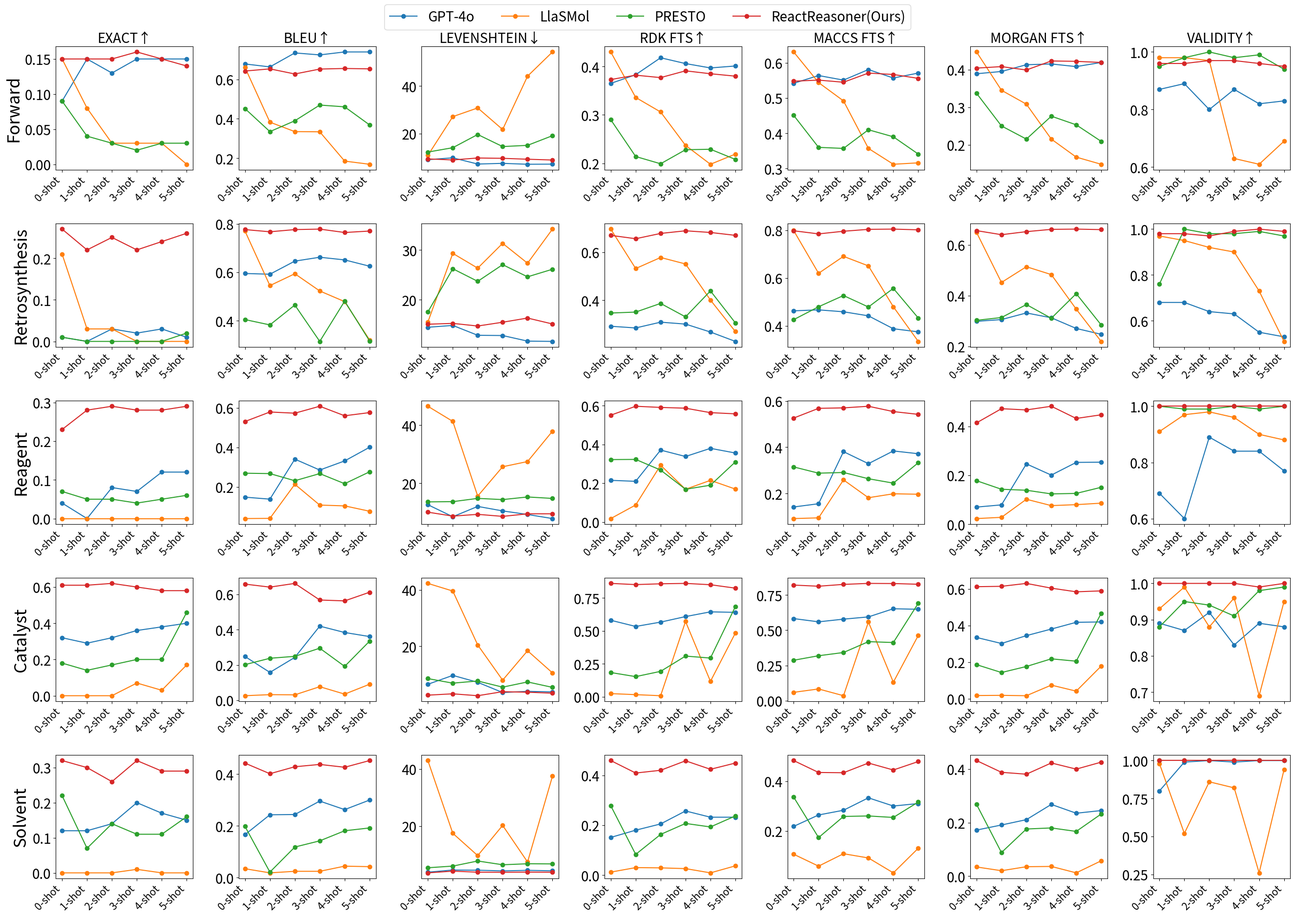

Here is the Python script that generated this plot: (Note: this script raises an exception after producing the figure.)
import matplotlib.pyplot as plt
import matplotlib as mpl
import random
import json
import numpy as np


mpl.rcParams.update({
    'font.size': 20,        # 기본 글씨 크기
    'axes.labelsize': 25,   # x, y축 label 폰트 크기
    'axes.titlesize': 20,   # subplot title 폰트 크기
    'xtick.labelsize': 15,  # x축 tick 폰트 크기
    'ytick.labelsize': 20,  # y축 tick 폰트 크기
    'legend.fontsize': 20,  # 범례 폰트 크기
})


# Example task, reasoning, shot, seed, and metric lists
task_names = ["forward", "retro", "reagent", "catalyst", "solvent"]
# task_names = ["forward"]
# use_reasoning_texts = ["w/o reasoning instruction", "w/ reasoning instruction"]
# reasoning = ["no", "generated", "manual"]
methods = ["GPT-4o", "LlaSMol", "PRESTO", "ReactReasoner(Ours)"]
# n_shot_texts = ["0-shot", "1-shot", "2-shot", "3-shot", "4-shot", "5-shot", "6-shot", "7-shot"]
n_shot_texts = ["0-shot", "1-shot", "2-shot", "3-shot", "4-shot", "5-shot"]
# seed_texts = ["seed0", "seed1", "seed2", "seed3"]
metrics = ["exact_match", "bleu", "levenshtein", "rdk_sims", "maccs_sims", "morgan_sims", "validity"]


task_names_to_name = {
    "forward": "Forward",
    "retro": "Retrosynthesis",
    "reagent": "Reagent",
    "catalyst": "Catalyst",
    "solvent": "Solvent"
}

metric_to_name = {
    "exact_match": "EXACT↑",
    "bleu": "BLEU↑",
    "levenshtein": "LEVENSHTEIN↓",
    "rdk_sims": "RDK FTS↑",
    "maccs_sims": "MACCS FTS↑",
    "morgan_sims": "MORGAN FTS↑",
    "validity": "VALIDITY↑"
}


        # "ReactReasoner(Ours)": {
        #     "0-shot": {
        #         "exact_match": ,
        #         "bleu": ,
        #         "levenshtein": ,
        #         "rdk_sims": ,
        #         "maccs_sims": ,
        #         "morgan_sims": ,
        #         "validity": 
        #     },
        #     "1-shot": {
        #         "exact_match": ,
        #         "bleu": ,
        #         "levenshtein": ,
        #         "rdk_sims": ,
        #         "maccs_sims": ,
        #         "morgan_sims": ,
        #         "validity": 
        #     },
        #     "2-shot": {
        #         "exact_match": ,
        #         "bleu": ,
        #         "levenshtein": ,
        #         "rdk_sims": ,
        #         "maccs_sims": ,
        #         "morgan_sims": ,
        #         "validity": 
        #     },
        #     "3-shot": {
        #         "exact_match": ,
        #         "bleu": ,
        #         "levenshtein": ,
        #         "rdk_sims": ,
        #         "maccs_sims": ,
        #         "morgan_sims": ,
        #         "validity": 
        #     },
        #     "4-shot": {
        #         "exact_match": ,
        #         "bleu": ,
        #         "levenshtein": ,
        #         "rdk_sims": ,
        #         "maccs_sims": ,
        #         "morgan_sims": ,
        #         "validity": 
        #     },
        #     "5-shot": {
        #         "exact_match": ,
        #         "bleu": ,
        #         "levenshtein": ,
        #         "rdk_sims": ,
        #         "maccs_sims": ,
        #         "morgan_sims": ,
        #         "validity": 
        #     },
        # },

d = {
    "forward": {
        "GPT-4o": {
            "0-shot": {
                "exact_match": 0.09,
                "bleu": 0.679,
                "levenshtein": 9.08,
                "rdk_sims": 0.365,
                "maccs_sims": 0.542,
                "morgan_sims": 0.389,
                "validity": 0.87
            },
            "1-shot": {
                "exact_match": 0.15,
                "bleu": 0.664,
                "levenshtein": 9.85,
                "rdk_sims": 0.383,
                "maccs_sims": 0.564,
                "morgan_sims": 0.395,
                "validity": 0.89
            },
            "2-shot": {
                "exact_match": 0.13,
                "bleu": 0.735,
                "levenshtein": 7.24,
                "rdk_sims": 0.418,
                "maccs_sims": 0.551,
                "morgan_sims": 0.413,
                "validity": 0.8
            },
            "3-shot": {
                "exact_match": 0.15,
                "bleu": 0.725,
                "levenshtein": 7.53,
                "rdk_sims": 0.406,
                "maccs_sims": 0.581,
                "morgan_sims": 0.415,
                "validity": 0.87
            },
            "4-shot": {
                "exact_match": 0.15,
                "bleu": 0.74,
                "levenshtein": 7.15,
                "rdk_sims": 0.397,
                "maccs_sims": 0.557,
                "morgan_sims": 0.408,
                "validity": 0.82
            },
            "5-shot": {
                "exact_match": 0.15,
                "bleu": 0.74,
                "levenshtein": 7.2,
                "rdk_sims": 0.401,
                "maccs_sims": 0.571,
                "morgan_sims": 0.419,
                "validity": 0.83
            },
        },
        "LlaSMol": {
            "0-shot": {
                "exact_match": 0.15,
                "bleu": 0.661,
                "levenshtein": 10.89,
                "rdk_sims": 0.43,
                "maccs_sims": 0.631,
                "morgan_sims": 0.447,
                "validity": 0.98
            },
            "1-shot": {
                "exact_match": 0.08,
                "bleu": 0.383,
                "levenshtein": 27.15,
                "rdk_sims": 0.336,
                "maccs_sims": 0.544,
                "morgan_sims": 0.345,
                "validity": 0.98
            },
            "2-shot": {
                "exact_match": 0.03,
                "bleu": 0.335,
                "levenshtein": 30.8,
                "rdk_sims": 0.306,
                "maccs_sims": 0.492,
                "morgan_sims": 0.308,
                "validity": 0.97
            },
            "3-shot": {
                "exact_match": 0.03,
                "bleu": 0.334,
                "levenshtein": 21.74,
                "rdk_sims": 0.237,
                "maccs_sims": 0.357,
                "morgan_sims": 0.215,
                "validity": 0.63
            },
            "4-shot": {
                "exact_match": 0.03,
                "bleu": 0.185,
                "levenshtein": 44.14,
                "rdk_sims": 0.198,
                "maccs_sims": 0.312,
                "morgan_sims": 0.167,
                "validity": 0.61
            },
            "5-shot": {
                "exact_match": 0,
                "bleu": 0.169,
                "levenshtein": 54.31,
                "rdk_sims": 0.219,
                "maccs_sims": 0.316,
                "morgan_sims": 0.148,
                "validity": 0.69
            },
        },
        "PRESTO": {
            "0-shot": {
                "exact_match": 0.09,
                "bleu": 0.452,
                "levenshtein": 12.27,
                "rdk_sims": 0.29,
                "maccs_sims": 0.451,
                "morgan_sims": 0.337,
                "validity": 0.95
            },
            "1-shot": {
                "exact_match": 0.04,
                "bleu": 0.335,
                "levenshtein": 14.1,
                "rdk_sims": 0.214,
                "maccs_sims": 0.36,
                "morgan_sims": 0.25,
                "validity": 0.98
            },
            "2-shot": {
                "exact_match": 0.03,
                "bleu": 0.39,
                "levenshtein": 19.65,
                "rdk_sims": 0.199,
                "maccs_sims": 0.357,
                "morgan_sims": 0.215,
                "validity": 1
            },
            "3-shot": {
                "exact_match": 0.02,
                "bleu": 0.47,
                "levenshtein": 14.58,
                "rdk_sims": 0.228,
                "maccs_sims": 0.41,
                "morgan_sims": 0.276,
                "validity": 0.98
            },
            "4-shot": {
                "exact_match": 0.03,
                "bleu": 0.461,
                "levenshtein": 15.09,
                "rdk_sims": 0.229,
                "maccs_sims": 0.39,
                "morgan_sims": 0.253,
                "validity": 0.99
            },
            "5-shot": {
                "exact_match": 0.03,
                "bleu": 0.369,
                "levenshtein": 19.15,
                "rdk_sims": 0.208,
                "maccs_sims": 0.341,
                "morgan_sims": 0.209,
                "validity": 0.94
            },
        },
        "ReactReasoner(Ours)": {
            "0-shot": {
                "exact_match": 0.15,
                "bleu": 0.643,
                "levenshtein": 9.4,
                "rdk_sims": 0.373,
                "maccs_sims": 0.548,
                "morgan_sims": 0.404,
                "validity": 0.96
            },
            "1-shot": {
                "exact_match": 0.15,
                "bleu": 0.654,
                "levenshtein": 8.96,
                "rdk_sims": 0.382,
                "maccs_sims": 0.551,
                "morgan_sims": 0.408,
                "validity": 0.96
            },
            "2-shot": {
                "exact_match": 0.15,
                "bleu": 0.628,
                "levenshtein": 9.78,
                "rdk_sims": 0.377,
                "maccs_sims": 0.545,
                "morgan_sims": 0.399,
                "validity": 0.97
            },
            "3-shot": {
                "exact_match": 0.16,
                "bleu": 0.653,
                "levenshtein": 9.64,
                "rdk_sims": 0.391,
                "maccs_sims": 0.571,
                "morgan_sims": 0.423,
                "validity": 0.97
            },
            "4-shot": {
                "exact_match": 0.15,
                "bleu": 0.656,
                "levenshtein": 9.26,
                "rdk_sims": 0.385,
                "maccs_sims": 0.567,
                "morgan_sims": 0.422,
                "validity": 0.96
            },
            "5-shot": {
                "exact_match": 0.14,
                "bleu": 0.654,
                "levenshtein": 8.93,
                "rdk_sims": 0.38,
                "maccs_sims": 0.556,
                "morgan_sims": 0.419,
                "validity": 0.95
            },
        },
    },
    "retro": {
        "GPT-4o": {
            "0-shot": {
                "exact_match": 0.01,
                "bleu": 0.595,
                "levenshtein": 14.47,
                "rdk_sims": 0.292,
                "maccs_sims": 0.463,
                "morgan_sims": 0.299,
                "validity": 0.68
            },
            "1-shot": {
                "exact_match": 0,
                "bleu": 0.592,
                "levenshtein": 14.84,
                "rdk_sims": 0.285,
                "maccs_sims": 0.467,
                "morgan_sims": 0.306,
                "validity": 0.68
            },
            "2-shot": {
                "exact_match": 0.03,
                "bleu": 0.646,
                "levenshtein": 12.86,
                "rdk_sims": 0.309,
                "maccs_sims": 0.459,
                "morgan_sims": 0.332,
                "validity": 0.64
            },
            "3-shot": {
                "exact_match": 0.02,
                "bleu": 0.662,
                "levenshtein": 12.81,
                "rdk_sims": 0.301,
                "maccs_sims": 0.442,
                "morgan_sims": 0.313,
                "validity": 0.63
            },
            "4-shot": {
                "exact_match": 0.03,
                "bleu": 0.651,
                "levenshtein": 11.69,
                "rdk_sims": 0.268,
                "maccs_sims": 0.388,
                "morgan_sims": 0.271,
                "validity": 0.55
            },
            "5-shot": {
                "exact_match": 0.01,
                "bleu": 0.625,
                "levenshtein": 11.63,
                "rdk_sims": 0.229,
                "maccs_sims": 0.375,
                "morgan_sims": 0.248,
                "validity": 0.53
            },
        },
        "LlaSMol": {
            "0-shot": {
                "exact_match": 0.21,
                "bleu": 0.77,
                "levenshtein": 15.51,
                "rdk_sims": 0.696,
                "maccs_sims": 0.799,
                "morgan_sims": 0.649,
                "validity": 0.97
            },
            "1-shot": {
                "exact_match": 0.03,
                "bleu": 0.545,
                "levenshtein": 29.31,
                "rdk_sims": 0.532,
                "maccs_sims": 0.62,
                "morgan_sims": 0.452,
                "validity": 0.95
            },
            "2-shot": {
                "exact_match": 0.03,
                "bleu": 0.594,
                "levenshtein": 26.34,
                "rdk_sims": 0.578,
                "maccs_sims": 0.691,
                "morgan_sims": 0.514,
                "validity": 0.92
            },
            "3-shot": {
                "exact_match": 0,
                "bleu": 0.523,
                "levenshtein": 31.32,
                "rdk_sims": 0.551,
                "maccs_sims": 0.651,
                "morgan_sims": 0.483,
                "validity": 0.9
            },
            "4-shot": {
                "exact_match": 0,
                "bleu": 0.479,
                "levenshtein": 27.33,
                "rdk_sims": 0.401,
                "maccs_sims": 0.48,
                "morgan_sims": 0.347,
                "validity": 0.73
            },
            "5-shot": {
                "exact_match": 0,
                "bleu": 0.321,
                "levenshtein": 34.18,
                "rdk_sims": 0.27,
                "maccs_sims": 0.335,
                "morgan_sims": 0.22,
                "validity": 0.51
            },
        },
        "PRESTO": {
            "0-shot": {
                "exact_match": 0.01,
                "bleu": 0.405,
                "levenshtein": 17.55,
                "rdk_sims": 0.347,
                "maccs_sims": 0.426,
                "morgan_sims": 0.303,
                "validity": 0.76
            },
            "1-shot": {
                "exact_match": 0,
                "bleu": 0.383,
                "levenshtein": 26.22,
                "rdk_sims": 0.351,
                "maccs_sims": 0.48,
                "morgan_sims": 0.314,
                "validity": 1
            },
            "2-shot": {
                "exact_match": 0,
                "bleu": 0.465,
                "levenshtein": 23.69,
                "rdk_sims": 0.387,
                "maccs_sims": 0.527,
                "morgan_sims": 0.365,
                "validity": 0.98
            },
            "3-shot": {
                "exact_match": 0,
                "bleu": 0.315,
                "levenshtein": 27.04,
                "rdk_sims": 0.331,
                "maccs_sims": 0.479,
                "morgan_sims": 0.311,
                "validity": 0.98
            },
            "4-shot": {
                "exact_match": 0,
                "bleu": 0.481,
                "levenshtein": 24.6,
                "rdk_sims": 0.439,
                "maccs_sims": 0.557,
                "morgan_sims": 0.408,
                "validity": 0.99
            },
            "5-shot": {
                "exact_match": 0.02,
                "bleu": 0.317,
                "levenshtein": 26.12,
                "rdk_sims": 0.306,
                "maccs_sims": 0.433,
                "morgan_sims": 0.285,
                "validity": 0.97
            },
        },
        "ReactReasoner(Ours)": {
            "0-shot": {
                "exact_match": 0.27,
                "bleu": 0.776,
                "levenshtein": 15.08,
                "rdk_sims": 0.67,
                "maccs_sims": 0.798,
                "morgan_sims": 0.656,
                "validity": 0.98
            },
            "1-shot": {
                "exact_match": 0.22,
                "bleu": 0.767,
                "levenshtein": 15.25,
                "rdk_sims": 0.656,
                "maccs_sims": 0.785,
                "morgan_sims": 0.64,
                "validity": 0.98
            },
            "2-shot": {
                "exact_match": 0.25,
                "bleu": 0.776,
                "levenshtein": 14.72,
                "rdk_sims": 0.678,
                "maccs_sims": 0.796,
                "morgan_sims": 0.652,
                "validity": 0.97
            },
            "3-shot": {
                "exact_match": 0.22,
                "bleu": 0.778,
                "levenshtein": 15.48,
                "rdk_sims": 0.689,
                "maccs_sims": 0.804,
                "morgan_sims": 0.661,
                "validity": 0.99
            },
            "4-shot": {
                "exact_match": 0.24,
                "bleu": 0.764,
                "levenshtein": 16.32,
                "rdk_sims": 0.682,
                "maccs_sims": 0.805,
                "morgan_sims": 0.662,
                "validity": 1
            },
            "5-shot": {
                "exact_match": 0.26,
                "bleu": 0.77,
                "levenshtein": 15.13,
                "rdk_sims": 0.67,
                "maccs_sims": 0.802,
                "morgan_sims": 0.66,
                "validity": 0.99
            },
        },
    },
    "reagent": {
        "GPT-4o": {
            "0-shot": {
                "exact_match": 0.04,
                "bleu": 0.149,
                "levenshtein": 12.6,
                "rdk_sims": 0.215,
                "maccs_sims": 0.142,
                "morgan_sims": 0.07,
                "validity": 0.69
            },
            "1-shot": {
                "exact_match": 0,
                "bleu": 0.139,
                "levenshtein": 8.47,
                "rdk_sims": 0.21,
                "maccs_sims": 0.156,
                "morgan_sims": 0.079,
                "validity": 0.6
            },
            "2-shot": {
                "exact_match": 0.08,
                "bleu": 0.341,
                "levenshtein": 12.02,
                "rdk_sims": 0.371,
                "maccs_sims": 0.381,
                "morgan_sims": 0.247,
                "validity": 0.89
            },
            "3-shot": {
                "exact_match": 0.07,
                "bleu": 0.286,
                "levenshtein": 10.47,
                "rdk_sims": 0.338,
                "maccs_sims": 0.329,
                "morgan_sims": 0.201,
                "validity": 0.84
            },
            "4-shot": {
                "exact_match": 0.12,
                "bleu": 0.332,
                "levenshtein": 9.24,
                "rdk_sims": 0.38,
                "maccs_sims": 0.384,
                "morgan_sims": 0.253,
                "validity": 0.84
            },
            "5-shot": {
                "exact_match": 0.12,
                "bleu": 0.401,
                "levenshtein": 7.84,
                "rdk_sims": 0.356,
                "maccs_sims": 0.372,
                "morgan_sims": 0.254,
                "validity": 0.77
            },
        },
        "LlaSMol": {
            "0-shot": {
                "exact_match": 0,
                "bleu": 0.041,
                "levenshtein": 46.49,
                "rdk_sims": 0.018,
                "maccs_sims": 0.092,
                "morgan_sims": 0.023,
                "validity": 0.91
            },
            "1-shot": {
                "exact_match": 0,
                "bleu": 0.042,
                "levenshtein": 41.28,
                "rdk_sims": 0.088,
                "maccs_sims": 0.095,
                "morgan_sims": 0.028,
                "validity": 0.97
            },
            "2-shot": {
                "exact_match": 0,
                "bleu": 0.214,
                "levenshtein": 15.57,
                "rdk_sims": 0.293,
                "maccs_sims": 0.259,
                "morgan_sims": 0.102,
                "validity": 0.98
            },
            "3-shot": {
                "exact_match": 0,
                "bleu": 0.109,
                "levenshtein": 25.67,
                "rdk_sims": 0.169,
                "maccs_sims": 0.182,
                "morgan_sims": 0.076,
                "validity": 0.96
            },
            "4-shot": {
                "exact_match": 0,
                "bleu": 0.105,
                "levenshtein": 27.46,
                "rdk_sims": 0.215,
                "maccs_sims": 0.199,
                "morgan_sims": 0.08,
                "validity": 0.9
            },
            "5-shot": {
                "exact_match": 0,
                "bleu": 0.078,
                "levenshtein": 37.91,
                "rdk_sims": 0.17,
                "maccs_sims": 0.197,
                "morgan_sims": 0.086,
                "validity": 0.88
            },
        },
        "PRESTO": {
            "0-shot": {
                "exact_match": 0.07,
                "bleu": 0.27,
                "levenshtein": 13.58,
                "rdk_sims": 0.322,
                "maccs_sims": 0.315,
                "morgan_sims": 0.178,
                "validity": 1
            },
            "1-shot": {
                "exact_match": 0.05,
                "bleu": 0.268,
                "levenshtein": 13.66,
                "rdk_sims": 0.323,
                "maccs_sims": 0.288,
                "morgan_sims": 0.143,
                "validity": 0.99
            },
            "2-shot": {
                "exact_match": 0.05,
                "bleu": 0.232,
                "levenshtein": 14.78,
                "rdk_sims": 0.268,
                "maccs_sims": 0.291,
                "morgan_sims": 0.139,
                "validity": 0.99
            },
            "3-shot": {
                "exact_match": 0.04,
                "bleu": 0.268,
                "levenshtein": 14.37,
                "rdk_sims": 0.169,
                "maccs_sims": 0.264,
                "morgan_sims": 0.124,
                "validity": 1
            },
            "4-shot": {
                "exact_match": 0.05,
                "bleu": 0.217,
                "levenshtein": 15.27,
                "rdk_sims": 0.19,
                "maccs_sims": 0.245,
                "morgan_sims": 0.126,
                "validity": 0.99
            },
            "5-shot": {
                "exact_match": 0.06,
                "bleu": 0.277,
                "levenshtein": 14.77,
                "rdk_sims": 0.31,
                "maccs_sims": 0.333,
                "morgan_sims": 0.151,
                "validity": 1
            },
        },
        "ReactReasoner(Ours)": {
            "0-shot": {
                "exact_match": 0.23,
                "bleu": 0.531,
                "levenshtein": 10.04,
                "rdk_sims": 0.551,
                "maccs_sims": 0.526,
                "morgan_sims": 0.415,
                "validity": 1
            },
            "1-shot": {
                "exact_match": 0.28,
                "bleu": 0.579,
                "levenshtein": 8.68,
                "rdk_sims": 0.597,
                "maccs_sims": 0.568,
                "morgan_sims": 0.473,
                "validity": 1
            },
            "2-shot": {
                "exact_match": 0.29,
                "bleu": 0.573,
                "levenshtein": 9.29,
                "rdk_sims": 0.591,
                "maccs_sims": 0.57,
                "morgan_sims": 0.468,
                "validity": 1
            },
            "3-shot": {
                "exact_match": 0.28,
                "bleu": 0.608,
                "levenshtein": 8.59,
                "rdk_sims": 0.587,
                "maccs_sims": 0.577,
                "morgan_sims": 0.483,
                "validity": 1
            },
            "4-shot": {
                "exact_match": 0.28,
                "bleu": 0.56,
                "levenshtein": 9.47,
                "rdk_sims": 0.564,
                "maccs_sims": 0.554,
                "morgan_sims": 0.433,
                "validity": 1
            },
            "5-shot": {
                "exact_match": 0.29,
                "bleu": 0.576,
                "levenshtein": 9.48,
                "rdk_sims": 0.558,
                "maccs_sims": 0.542,
                "morgan_sims": 0.448,
                "validity": 1
            },
        },
    },
    "catalyst": {
        "GPT-4o": {
            "0-shot": {
                "exact_match": 0.32,
                "bleu": 0.248,
                "levenshtein": 6.48,
                "rdk_sims": 0.581,
                "maccs_sims": 0.583,
                "morgan_sims": 0.335,
                "validity": 0.89
            },
            "1-shot": {
                "exact_match": 0.29,
                "bleu": 0.158,
                "levenshtein": 9.64,
                "rdk_sims": 0.534,
                "maccs_sims": 0.56,
                "morgan_sims": 0.302,
                "validity": 0.87
            },
            "2-shot": {
                "exact_match": 0.32,
                "bleu": 0.243,
                "levenshtein": 7.18,
                "rdk_sims": 0.567,
                "maccs_sims": 0.579,
                "morgan_sims": 0.345,
                "validity": 0.92
            },
            "3-shot": {
                "exact_match": 0.36,
                "bleu": 0.42,
                "levenshtein": 3.55,
                "rdk_sims": 0.609,
                "maccs_sims": 0.595,
                "morgan_sims": 0.381,
                "validity": 0.83
            },
            "4-shot": {
                "exact_match": 0.38,
                "bleu": 0.384,
                "levenshtein": 3.96,
                "rdk_sims": 0.645,
                "maccs_sims": 0.653,
                "morgan_sims": 0.418,
                "validity": 0.89
            },
            "5-shot": {
                "exact_match": 0.4,
                "bleu": 0.361,
                "levenshtein": 3.79,
                "rdk_sims": 0.641,
                "maccs_sims": 0.649,
                "morgan_sims": 0.42,
                "validity": 0.88
            },
        },
        "LlaSMol": {
            "0-shot": {
                "exact_match": 0,
                "bleu": 0.026,
                "levenshtein": 42.31,
                "rdk_sims": 0.024,
                "maccs_sims": 0.059,
                "morgan_sims": 0.017,
                "validity": 0.93
            },
            "1-shot": {
                "exact_match": 0,
                "bleu": 0.032,
                "levenshtein": 39.6,
                "rdk_sims": 0.016,
                "maccs_sims": 0.083,
                "morgan_sims": 0.018,
                "validity": 0.99
            },
            "2-shot": {
                "exact_match": 0,
                "bleu": 0.031,
                "levenshtein": 20.45,
                "rdk_sims": 0.008,
                "maccs_sims": 0.035,
                "morgan_sims": 0.016,
                "validity": 0.88
            },
            "3-shot": {
                "exact_match": 0.07,
                "bleu": 0.077,
                "levenshtein": 7.94,
                "rdk_sims": 0.572,
                "maccs_sims": 0.559,
                "morgan_sims": 0.074,
                "validity": 0.96
            },
            "4-shot": {
                "exact_match": 0.03,
                "bleu": 0.035,
                "levenshtein": 18.39,
                "rdk_sims": 0.117,
                "maccs_sims": 0.131,
                "morgan_sims": 0.041,
                "validity": 0.69
            },
            "5-shot": {
                "exact_match": 0.17,
                "bleu": 0.091,
                "levenshtein": 10.52,
                "rdk_sims": 0.484,
                "maccs_sims": 0.463,
                "morgan_sims": 0.178,
                "validity": 0.95
            },
        },
        "PRESTO": {
            "0-shot": {
                "exact_match": 0.18,
                "bleu": 0.202,
                "levenshtein": 8.5,
                "rdk_sims": 0.184,
                "maccs_sims": 0.287,
                "morgan_sims": 0.186,
                "validity": 0.88
            },
            "1-shot": {
                "exact_match": 0.14,
                "bleu": 0.238,
                "levenshtein": 6.88,
                "rdk_sims": 0.153,
                "maccs_sims": 0.319,
                "morgan_sims": 0.143,
                "validity": 0.95
            },
            "2-shot": {
                "exact_match": 0.17,
                "bleu": 0.249,
                "levenshtein": 7.65,
                "rdk_sims": 0.193,
                "maccs_sims": 0.342,
                "morgan_sims": 0.176,
                "validity": 0.94
            },
            "3-shot": {
                "exact_match": 0.2,
                "bleu": 0.295,
                "levenshtein": 5.46,
                "rdk_sims": 0.309,
                "maccs_sims": 0.419,
                "morgan_sims": 0.218,
                "validity": 0.91
            },
            "4-shot": {
                "exact_match": 0.2,
                "bleu": 0.192,
                "levenshtein": 7.31,
                "rdk_sims": 0.294,
                "maccs_sims": 0.413,
                "morgan_sims": 0.205,
                "validity": 0.98
            },
            "5-shot": {
                "exact_match": 0.46,
                "bleu": 0.335,
                "levenshtein": 5.38,
                "rdk_sims": 0.685,
                "maccs_sims": 0.692,
                "morgan_sims": 0.467,
                "validity": 0.99
            },
        },
        "ReactReasoner(Ours)": {
            "0-shot": {
                "exact_match": 0.61,
                "bleu": 0.658,
                "levenshtein": 2.62,
                "rdk_sims": 0.861,
                "maccs_sims": 0.821,
                "morgan_sims": 0.613,
                "validity": 1
            },
            "1-shot": {
                "exact_match": 0.61,
                "bleu": 0.641,
                "levenshtein": 3.09,
                "rdk_sims": 0.852,
                "maccs_sims": 0.813,
                "morgan_sims": 0.615,
                "validity": 1
            },
            "2-shot": {
                "exact_match": 0.62,
                "bleu": 0.662,
                "levenshtein": 2.42,
                "rdk_sims": 0.858,
                "maccs_sims": 0.826,
                "morgan_sims": 0.631,
                "validity": 1
            },
            "3-shot": {
                "exact_match": 0.6,
                "bleu": 0.568,
                "levenshtein": 3.85,
                "rdk_sims": 0.861,
                "maccs_sims": 0.833,
                "morgan_sims": 0.605,
                "validity": 1
            },
            "4-shot": {
                "exact_match": 0.58,
                "bleu": 0.563,
                "levenshtein": 3.66,
                "rdk_sims": 0.851,
                "maccs_sims": 0.832,
                "morgan_sims": 0.585,
                "validity": 0.99
            },
            "5-shot": {
                "exact_match": 0.58,
                "bleu": 0.612,
                "levenshtein": 3.32,
                "rdk_sims": 0.825,
                "maccs_sims": 0.827,
                "morgan_sims": 0.59,
                "validity": 1
            },
        },
    },
    "solvent": {
        "GPT-4o": {
            "0-shot": {
                "exact_match": 0.12,
                "bleu": 0.166,
                "levenshtein": 3.86,
                "rdk_sims": 0.151,
                "maccs_sims": 0.218,
                "morgan_sims": 0.172,
                "validity": 0.8
            },
            "1-shot": {
                "exact_match": 0.12,
                "bleu": 0.243,
                "levenshtein": 4.61,
                "rdk_sims": 0.18,
                "maccs_sims": 0.264,
                "morgan_sims": 0.191,
                "validity": 0.99
            },
            "2-shot": {
                "exact_match": 0.14,
                "bleu": 0.244,
                "levenshtein": 4.55,
                "rdk_sims": 0.205,
                "maccs_sims": 0.283,
                "morgan_sims": 0.211,
                "validity": 1
            },
            "3-shot": {
                "exact_match": 0.2,
                "bleu": 0.296,
                "levenshtein": 4.31,
                "rdk_sims": 0.257,
                "maccs_sims": 0.333,
                "morgan_sims": 0.268,
                "validity": 0.99
            },
            "4-shot": {
                "exact_match": 0.17,
                "bleu": 0.263,
                "levenshtein": 4.5,
                "rdk_sims": 0.232,
                "maccs_sims": 0.3,
                "morgan_sims": 0.235,
                "validity": 1
            },
            "5-shot": {
                "exact_match": 0.15,
                "bleu": 0.3,
                "levenshtein": 4.34,
                "rdk_sims": 0.232,
                "maccs_sims": 0.31,
                "morgan_sims": 0.245,
                "validity": 1
            },
        },
        "LlaSMol": {
            "0-shot": {
                "exact_match": 0,
                "bleu": 0.034,
                "levenshtein": 42.99,
                "rdk_sims": 0.012,
                "maccs_sims": 0.106,
                "morgan_sims": 0.034,
                "validity": 0.98
            },
            "1-shot": {
                "exact_match": 0,
                "bleu": 0.018,
                "levenshtein": 17.49,
                "rdk_sims": 0.03,
                "maccs_sims": 0.058,
                "morgan_sims": 0.02,
                "validity": 0.52
            },
            "2-shot": {
                "exact_match": 0,
                "bleu": 0.024,
                "levenshtein": 9.67,
                "rdk_sims": 0.029,
                "maccs_sims": 0.108,
                "morgan_sims": 0.035,
                "validity": 0.86
            },
            "3-shot": {
                "exact_match": 0.01,
                "bleu": 0.024,
                "levenshtein": 20.26,
                "rdk_sims": 0.026,
                "maccs_sims": 0.091,
                "morgan_sims": 0.036,
                "validity": 0.82
            },
            "4-shot": {
                "exact_match": 0,
                "bleu": 0.044,
                "levenshtein": 7.43,
                "rdk_sims": 0.009,
                "maccs_sims": 0.031,
                "morgan_sims": 0.012,
                "validity": 0.26
            },
            "5-shot": {
                "exact_match": 0,
                "bleu": 0.042,
                "levenshtein": 37.52,
                "rdk_sims": 0.037,
                "maccs_sims": 0.13,
                "morgan_sims": 0.057,
                "validity": 0.94
            },
        },
        "PRESTO": {
            "0-shot": {
                "exact_match": 0.22,
                "bleu": 0.198,
                "levenshtein": 5.41,
                "rdk_sims": 0.278,
                "maccs_sims": 0.336,
                "morgan_sims": 0.268,
                "validity": 1
            },
            "1-shot": {
                "exact_match": 0.07,
                "bleu": 0.021,
                "levenshtein": 5.99,
                "rdk_sims": 0.083,
                "maccs_sims": 0.173,
                "morgan_sims": 0.088,
                "validity": 1
            },
            "2-shot": {
                "exact_match": 0.14,
                "bleu": 0.118,
                "levenshtein": 7.78,
                "rdk_sims": 0.163,
                "maccs_sims": 0.258,
                "morgan_sims": 0.176,
                "validity": 1
            },
            "3-shot": {
                "exact_match": 0.11,
                "bleu": 0.142,
                "levenshtein": 6.46,
                "rdk_sims": 0.207,
                "maccs_sims": 0.26,
                "morgan_sims": 0.18,
                "validity": 1
            },
            "4-shot": {
                "exact_match": 0.11,
                "bleu": 0.181,
                "levenshtein": 6.81,
                "rdk_sims": 0.193,
                "maccs_sims": 0.254,
                "morgan_sims": 0.167,
                "validity": 1
            },
            "5-shot": {
                "exact_match": 0.16,
                "bleu": 0.192,
                "levenshtein": 6.76,
                "rdk_sims": 0.237,
                "maccs_sims": 0.316,
                "morgan_sims": 0.232,
                "validity": 1
            },
        },
        "ReactReasoner(Ours)": {
            "0-shot": {
                "exact_match": 0.32,
                "bleu": 0.443,
                "levenshtein": 3.62,
                "rdk_sims": 0.459,
                "maccs_sims": 0.483,
                "morgan_sims": 0.432,
                "validity": 1
            },
            "1-shot": {
                "exact_match": 0.3,
                "bleu": 0.402,
                "levenshtein": 4.22,
                "rdk_sims": 0.409,
                "maccs_sims": 0.435,
                "morgan_sims": 0.388,
                "validity": 1
            },
            "2-shot": {
                "exact_match": 0.26,
                "bleu": 0.429,
                "levenshtein": 3.86,
                "rdk_sims": 0.42,
                "maccs_sims": 0.434,
                "morgan_sims": 0.381,
                "validity": 1
            },
            "3-shot": {
                "exact_match": 0.32,
                "bleu": 0.438,
                "levenshtein": 3.82,
                "rdk_sims": 0.458,
                "maccs_sims": 0.473,
                "morgan_sims": 0.423,
                "validity": 1
            },
            "4-shot": {
                "exact_match": 0.29,
                "bleu": 0.427,
                "levenshtein": 3.89,
                "rdk_sims": 0.424,
                "maccs_sims": 0.445,
                "morgan_sims": 0.4,
                "validity": 1
            },
            "5-shot": {
                "exact_match": 0.29,
                "bleu": 0.453,
                "levenshtein": 3.84,
                "rdk_sims": 0.449,
                "maccs_sims": 0.479,
                "morgan_sims": 0.426,
                "validity": 1
            },
        },
    },
}

# method 별로 라인을 구분하기 위해 색상, 마커 등을 지정
method_styles = {
    "GPT-4o": {
        "color": "#1f77b4", 
        "marker": "o", 
        "label": "GPT-4o"
    },
    "LlaSMol": {
        "color": "#ff7f0e", 
        "marker": "o", 
        "label": "LlaSMol"
    },
    "PRESTO": {
        "color": "#2ca02c",
        "marker": "o",
        "label": "PRESTO"
    },
    "ReactReasoner(Ours)": {
        "color": "#d62728",
        "marker": "o",
        "label": "ReactReasoner(Ours)"
    },
}



fig, axes = plt.subplots(nrows=5, ncols=7, figsize=(35/1.3, 25/1.3), sharey=False)
for method in methods:
    for i, task in enumerate(task_names):
        for j, metric in enumerate(metrics):
            ax = axes[i, j]
            
            # x축을 n_shot_list의 인덱스 값으로 사용하되, 레이블은 n_shot_list 자체
            x_vals = np.arange(len(n_shot_texts))
            
            # 각 method에 대해 라인으로 그림
            ax.plot(
                x_vals,
                [d[task][method][n_shot][metric] for n_shot in n_shot_texts],
                color=method_styles[method]["color"],
                marker=method_styles[method]["marker"],
                label=method_styles[method]["label"]
            )
            
            # x축 눈금과 레이블 설정
            ax.set_xticks(x_vals)
            ax.set_xticklabels(n_shot_texts, rotation=45, ha='right')
            
            # (변경 1) subplot title 제거
            # ax.set_title(f"{task} - {metric}")  # 제거
            
            # (변경 2) 맨 왼쪽 컬럼이면 row label(= task)
            if j == 0:
                ax.set_ylabel(task_names_to_name[task])
            
            # (변경 3) 맨 윗줄이면 column label(= metric)
            if i == 0:
                ax.set_title(metric_to_name[metric])

# Legend 정보를 수집
all_handles = []
all_labels = []
for row in axes:
    for ax in row:
        handles, labels = ax.get_legend_handles_labels()
        all_handles.extend(handles)
        all_labels.extend(labels)

# 중복 라벨 제거
by_label = {label: handle for label, handle in zip(all_labels, all_handles)}

# 범례 추가: 플롯 상단에 한 번만 표시
fig.legend(by_label.values(),
           by_label.keys(),
           loc='upper center',  # 플롯 상단 중앙에 배치
           ncol=4,  # 범례 항목을 한 줄에 네 개씩 정렬
           bbox_to_anchor=(0.5, 0.99),  # 플롯 위로 약간 띄워서 배치
        #    fontsize='medium',
           frameon=True)

plt.tight_layout(rect=[0, 0, 1, 0.97])  # 전체 플롯 레이아웃 조정
# plt.tight_layout()
plt.savefig(f"CoT_experiments/results/cot_prompt_test/plots/CoT_test_line.png", dpi=200)
plt.savefig(f"CoT_experiments/results/cot_prompt_test/plots/CoT_test_line.pdf", dpi=200)
plt.clf()
